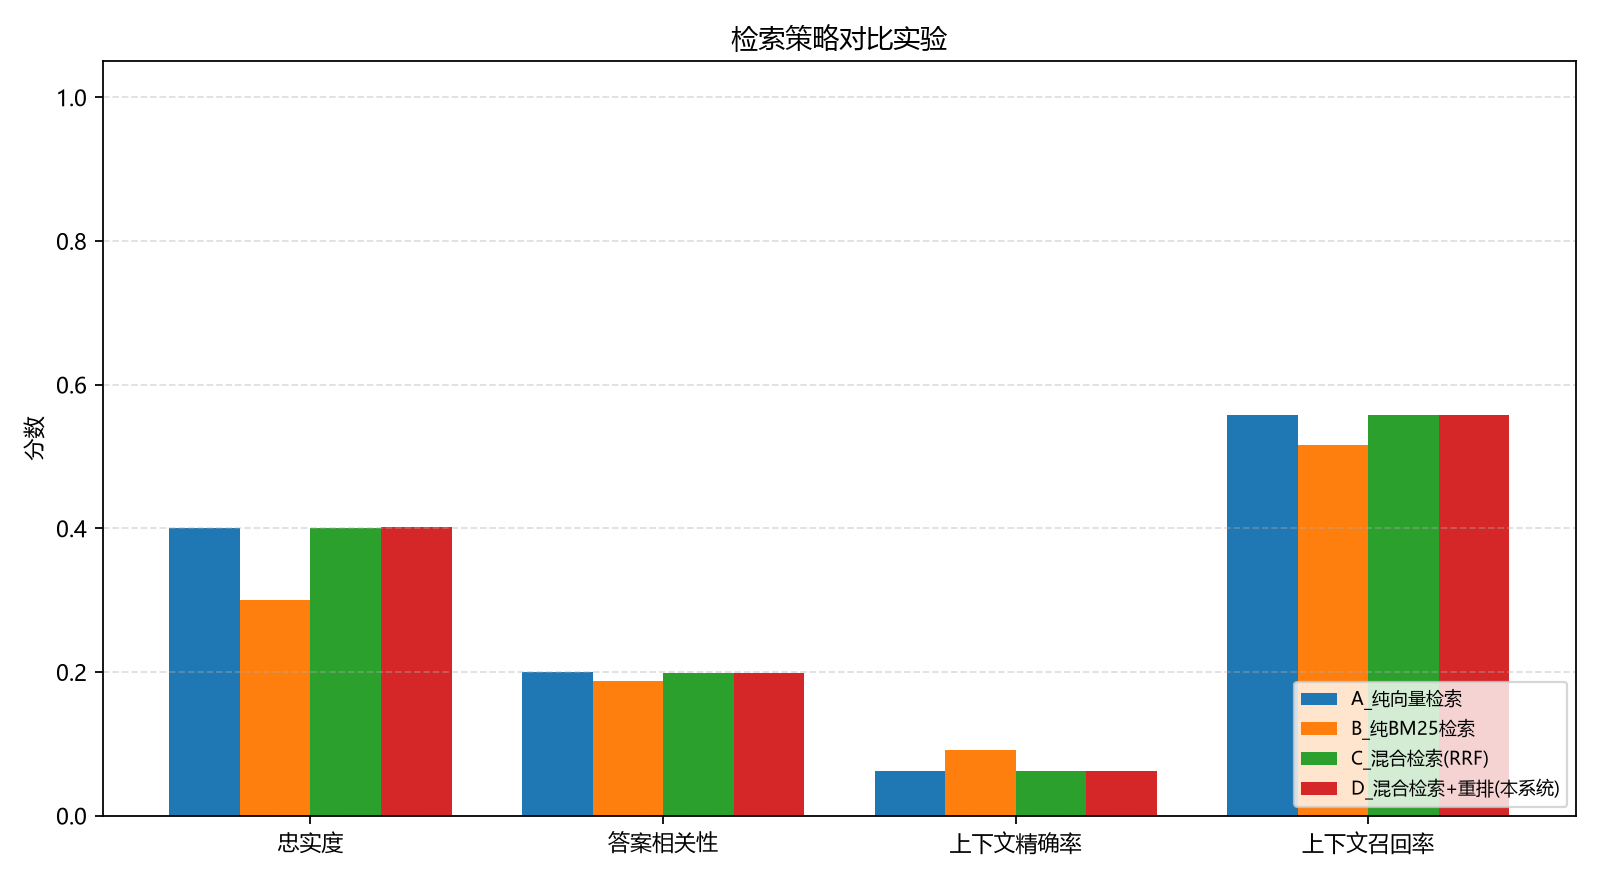

Values plotted in this chart, from the file beside it:
config, strategy, faithfulness, answer_relevancy, context_precision, context_recall, avg_latency_ms, samples, reranker
A_纯向量检索, vector, 0.4003, 0.1993, 0.0625, 0.5578, 1759, 60, none
B_纯BM25检索, bm25, 0.2995, 0.188, 0.0917, 0.5166, 3295, 60, none
C_混合检索(RRF), hybrid, 0.4004, 0.1988, 0.0625, 0.5578, 3712, 60, none
D_混合检索+重排(本系统), hybrid_rerank, 0.402, 0.1984, 0.0625, 0.5578, 3707, 60, lexical-proxy
